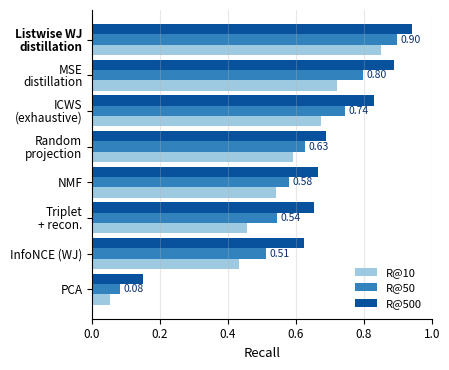

The matplotlib source for this figure: (Note: this script raises an exception after producing the figure.)
#!/usr/bin/env python3
"""2026-10-25: ICWS now 256 samples, same width as the others (Buddhi; RESULTS_LOG parksfull-ICWSbrute-d256); old figure kept as fig_baselines_icws512_20261010.pdf.
2026-10-10: wrapped y labels + thicker bars (Buddhi). 2026-10-09: our row = the 64-4096 Matryoshka encoder now reported for Parks (results_parksfull_m64_quant.json,
float32 256-d), label = method name; values printed with 2 decimals. Baselines unchanged.
Baselines on Parks as a plot (2026-10-07; replaces the baselines table at Buddhi's request).
Numbers are exactly those of the table (RESULTS_LOG.csv, parksfull_allq rows; 256-d; ICWS 512 samples).
Writes IEEE/fig_baselines.png."""
import matplotlib
matplotlib.use('Agg')
import matplotlib.pyplot as plt
import numpy as np

rows = [  # method, R@10, R@50, R@500  (sorted by R@50, ascending)
    ('PCA', 0.053, 0.082, 0.151),
    ('InfoNCE (WJ)', 0.433, 0.513, 0.623),
    ('Triplet\n+ recon.', 0.455, 0.544, 0.653),
    ('NMF', 0.540, 0.581, 0.664),
    ('Random\nprojection', 0.591, 0.626, 0.690),
    ('ICWS\n(exhaustive)', 0.6738, 0.7436, 0.8311),
    ('MSE\ndistillation', 0.720, 0.797, 0.890),
    ('Listwise WJ\ndistillation', 0.8494, 0.8976, 0.9419),
]
names = [r[0] for r in rows]; y = np.arange(len(rows)); h = 0.29
cols = ['#9ecae1', '#3182bd', '#08519c']           # R@10, R@50, R@500 (light to dark blue)
fig, ax = plt.subplots(figsize=(4.6, 3.8))
for k, (lab, c) in enumerate(zip(['R@10', 'R@50', 'R@500'], cols)):
    v = [r[k + 1] for r in rows]
    ax.barh(y + (k - 1) * h, v, height=h, color=c, label=lab)
for i, r in enumerate(rows):                       # label R@50 values
    ax.text(r[2] + 0.01, i, f'{r[2]:.2f}', va='center', fontsize=7.5, color='#08306b')
ax.set_yticks(y); ax.set_yticklabels(names, fontsize=8.5, linespacing=0.95)
ax.get_yticklabels()[-1].set_fontweight('bold')
ax.set_xlim(0, 1.0); ax.set_xlabel('Recall', fontsize=9.5)
ax.tick_params(axis='x', labelsize=8.5)
for sp in ('top', 'right'):
    ax.spines[sp].set_visible(False)
ax.grid(axis='x', alpha=0.3)
ax.legend(fontsize=8, loc='lower right', frameon=False)
fig.tight_layout()
fig.savefig('/raid/ruban/hpmlproj/term_project/SigSpatial/IEEE/fig_baselines.png', dpi=200)
fig.savefig('/raid/ruban/hpmlproj/term_project/SigSpatial/IEEE/fig_baselines.pdf')   # 2026-10-10: vector PDF for the paper (Buddhi)
print('saved IEEE/fig_baselines.png')
